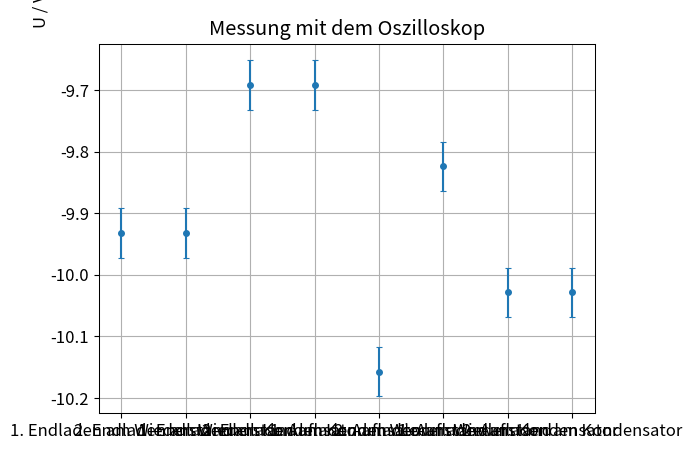

The matplotlib source for this figure: (Note: this script raises an exception after producing the figure.)
import numpy as np
import pandas as pd
import matplotlib.pyplot as plt
import matplotlib.ticker as ticker

global PLOTS_DIR #Ordner, in dem die Plots gespeichert werden sollen, mit passender Martrikelnummer und Versuchnummer
PLOTS_DIR = '../plots/434170_428396_1A3_'
 
names_messung = ["1. Endladen am Wiederstand", "2. Endladen am Wiederstand", "1. Endladen am Kondensator", "2. Endladen am Kondensator",  "1. Aufladen am Wiederstand", "2. Aufladen am Wiederstand", "1. Aufladen am Kondensator", "2. Aufladen am Kondensator"]
t1 = np.array([0.0006, 0.0006, 0.0004, 0.0004, 0.0045, 0.0045, 0.0034, 0.0034])
t2 = np.array([0.0404, 0.0404, 0.0312, 0.0312, 0.0226, 0.0226, 0.0180, 0.0180])

U1 = np.array([6.64, 6.64, 6.76, 6.76, -4.08, -4.08, -2.16, -2.16])
U2 = np.array([0.16, 0.16, 0.32, 0.32, -0.72, -0.68, -6.04, -6.04])
#original offset
Uoff = np.array([0.02, 0.02, 0.02, 0.02, -0.02, -0.02, -7.22, -7.22])
# bessere offsets
Uoff = np.array([0.04, 0.04, 0.04, 0.04, -0.04, -0.04, -7.22, -7.22])
 
offsets1 = []
# berechnung von Tau
tau = (t1 - t2)/ np.log((U1-Uoff)/(U2-Uoff)) * 1000
print(pd.DataFrame(tau, index=names_messung, columns=["Tau"]))
print(np.std(tau, ddof=1))

 
def plot_tau_errorbar(x, y, yerr, plotname):
    plt.rcParams['font.size'] = 12.0
    plt.rcParams['font.family'] = 'sans-serif'
    plt.rcParams['axes.labelsize'] = 'medium'
    plt.rcParams['axes.linewidth'] = 0.75
    plt.rcParams['lines.linewidth'] = 0.5
     
    fig, ax = plt.subplots()
    plt.errorbar(x, y, yerr=yerr, fmt='.', markersize=8, capsize=2, capthick=0.8, elinewidth=1.5)
    plt.ylabel("U / V")
    plt.autoscale()
    formatter = ticker.ScalarFormatter(useOffset=False)
    ax.yaxis.set_major_formatter(formatter)
    plt.title("Messung mit dem Oszilloskop")
    ax.yaxis.set_label_coords(-0.1, 1.09)
    plt.grid()
    plt.savefig(PLOTS_DIR + plotname + ".pdf")

#TODO error auf tau einsetzten
y_err = np.array(0.04 * np.ones(len(tau)))
plot_tau_errorbar(names_messung, tau, y_err, "tau_errorbar")

# andreas statistik
